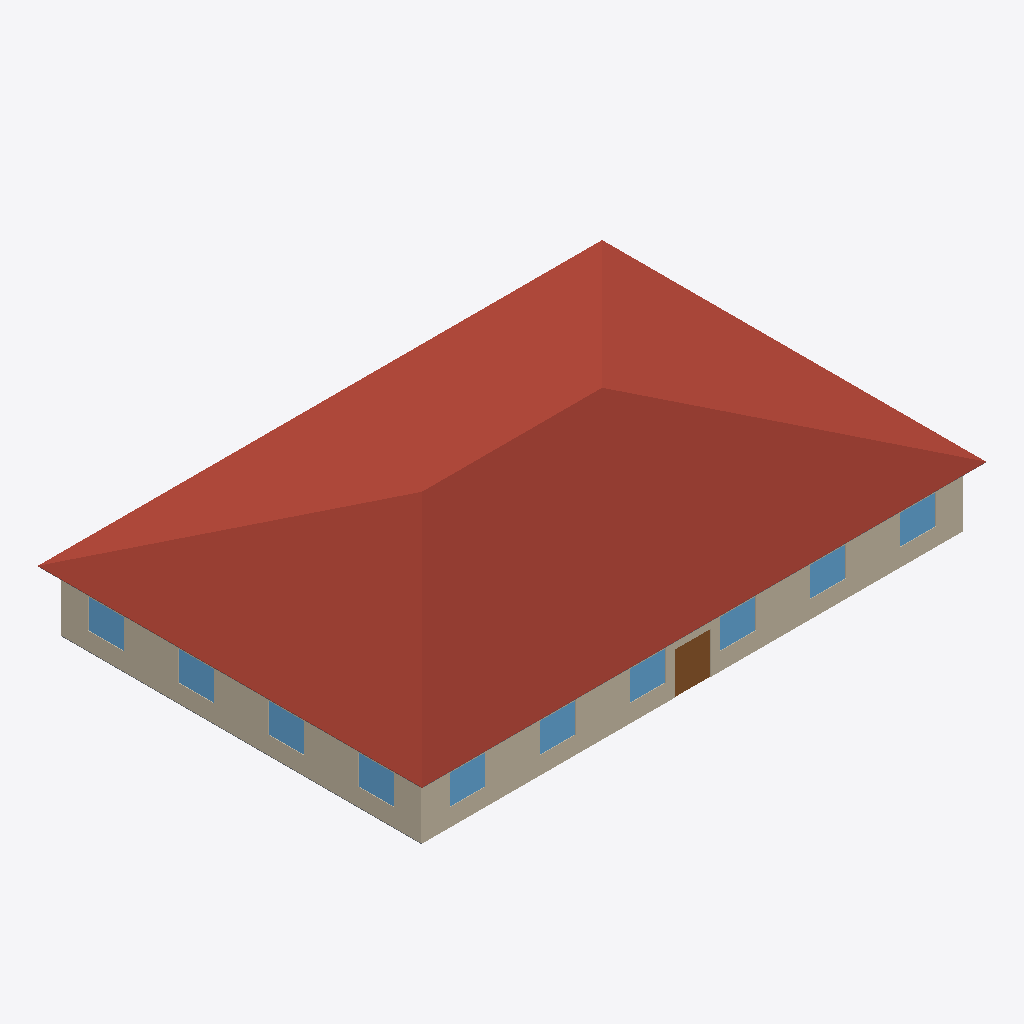
Isometric view of an IFC building model (IFC-SPF (STEP), schema IFC4X3, length unit millimetre), seen from the south-west, elements coloured by IFC class: 10 windows (light blue), 4 roofs (red-brown), 3 slabs (grey), 2 walls (beige), 1 door (brown).
Extent 28.9 m × 19.7 m × 6.4 m (x, y, z). Elements (66): 20 IfcWall, 20 IfcWindow, 14 IfcSlab, 9 IfcRoof, 3 IfcDoor.

HEADER;
FILE_DESCRIPTION(('ViewDefinition [CoordinationView]'),'2;1');
FILE_NAME('','2024-07-15T10:12:52',(''),(''),'IfcOpenShell v0.7.0-f7c03db75','IfcOpenShell v0.7.0-f7c03db75','');
FILE_SCHEMA(('IFC4X3'));
ENDSEC;
DATA;
#1=IFCPROJECT('0MFpi3vWzC2fqDZHmavL0v',$,'ASHRAE901_OfficeSmall_STD2022_Miami',$,$,$,$,(#10),#5);
#12=IFCSITE('2WEHWagxvCvPoU6uZ24W1E',$,'My Site',$,$,$,$,$,$,$,$,$,$,$);
#13=IFCBUILDING('3Ayudxvev2nu_VGyuN_i8I',$,'ASHRAE901_OfficeSmall_STD2022_Miami',$,$,$,$,$,$,$,$,$);
#16=IFCBUILDINGSTOREY('0mAhQDgCv6gBh6UrLi1KFT',$,'Ground Floor',$,$,$,$,$,$,$);
#997=IFCROOF('0eoGuZ$2z3efgtxwRty6QF',$,'Attic_roof_south',$,$,#1074,#1012,$,$);
#955=IFCROOF('3yqbEXPyv6QgD0vSJTWAKv',$,'Attic_roof_west',$,$,#1084,#969,$,$);
#930=IFCROOF('1E8FFAE49An9MMJhUDBlKq',$,'Attic_roof_north',$,$,#1059,#945,$,$);
#976=IFCROOF('0pfQnSw1fDuv___vNfdW3D',$,'Attic_roof_east',$,$,#1049,#990,$,$);
#2184=IFCWALL('1pzqyXVj111QI0L6zIXZYv',$,'Perimeter_ZN_1_wall_south',$,$,#2572,#2199,$,$);
#2632=IFCWALL('1A62AqMSDCQeVQpyEoZvsK',$,'Perimeter_ZN_4_wall_west',$,$,#2974,#2647,$,$);
#2537=IFCDOOR('3_DGTKHXv5NQmTZfDEP_Hy',$,'Perimeter_ZN_1_wall_south_door',$,$,#2612,#2547,$,$,$,$,$,$);
#2294=IFCWINDOW('37ZnvWkQv5Z95ax3oFnX4K',$,'Perimeter_ZN_1_wall_south_Window_1',$,$,#2562,#2304,$,$,$,$,$,$);
#2337=IFCWINDOW('2hMeFRkxf1MupfZ2Im5d0f',$,'Perimeter_ZN_1_wall_south_Window_2',$,$,#2592,#2347,$,$,$,$,$,$);
#2457=IFCWINDOW('0hjXM_Zhb6KAiWIu2ArWTj',$,'Perimeter_ZN_1_wall_south_Window_5',$,$,#2617,#2467,$,$,$,$,$,$);
#2871=IFCWINDOW('32t6Bq7pT0Sgz793Rbq1On',$,'Perimeter_ZN_4_wall_west_Window_2',$,$,#2969,#2881,$,$,$,$,$,$);
#2377=IFCWINDOW('0uIb2xR21AZfjPejq976iQ',$,'Perimeter_ZN_1_wall_south_Window_3',$,$,#2607,#2387,$,$,$,$,$,$);
#2417=IFCWINDOW('2Gos6B89zFaOguV8Fxjy7J',$,'Perimeter_ZN_1_wall_south_Window_4',$,$,#2602,#2427,$,$,$,$,$,$);
#2497=IFCWINDOW('0NHX1ZVsX1Twqg6D6yK6L5',$,'Perimeter_ZN_1_wall_south_Window_6',$,$,#2597,#2507,$,$,$,$,$,$);
#2788=IFCWINDOW('10v6YROHD6Xv4tYgbjbQTr',$,'Perimeter_ZN_4_wall_west_Window_4',$,$,#2954,#2798,$,$,$,$,$,$);
#2831=IFCWINDOW('3duk3QzXz2QQFraSieVaRn',$,'Perimeter_ZN_4_wall_west_Window_3',$,$,#2959,#2841,$,$,$,$,$,$);
#2911=IFCWINDOW('1Gr3jFHqD88xDOFD6ZJwSA',$,'Perimeter_ZN_4_wall_west_Window_1',$,$,#2934,#2921,$,$,$,$,$,$);
#2654=IFCSLAB('1y7c$Y1jH28vpKsMrUSWP4',$,'Perimeter_ZN_4_floor',$,$,#2979,#2669,$,$);
#751=IFCSLAB('3yamQQrrX4VwvIR9gxSXJp',$,'Attic_soffit_south',$,$,#1064,#766,$,$);
#726=IFCSLAB('1M1byN4MvByA$y8m_8UlKn',$,'Attic_soffit_west',$,$,#1079,#741,$,$);
ENDSEC;